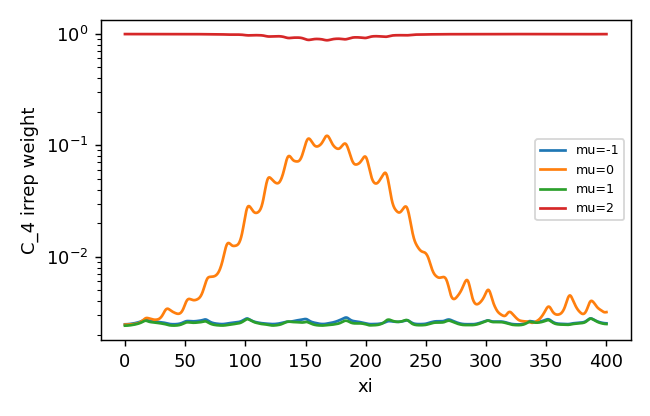

The data file committed next to this chart (first rows):
z, mu-1, mu0, mu1, mu2
0.0, 0.002476, 0.002459, 0.002407, 0.9927
0.25, 0.002476, 0.002459, 0.002407, 0.9927
0.5, 0.002476, 0.002459, 0.002407, 0.9927
0.75, 0.002476, 0.00246, 0.002408, 0.9927
1.0, 0.002477, 0.00246, 0.002408, 0.9927
1.25, 0.002478, 0.002461, 0.002409, 0.9927
1.5, 0.002478, 0.002461, 0.00241, 0.9927
1.75, 0.002479, 0.002462, 0.00241, 0.9926
2.0, 0.00248, 0.002462, 0.002411, 0.9926
2.25, 0.002481, 0.002463, 0.002413, 0.9926
2.5, 0.002483, 0.002464, 0.002414, 0.9926
2.75, 0.002484, 0.002464, 0.002415, 0.9926
3.0, 0.002485, 0.002465, 0.002416, 0.9926
3.25, 0.002487, 0.002466, 0.002418, 0.9926
3.5, 0.002489, 0.002467, 0.002419, 0.9926
3.75, 0.00249, 0.002467, 0.002421, 0.9926
4.0, 0.002492, 0.002468, 0.002423, 0.9926
4.25, 0.002494, 0.002469, 0.002425, 0.9926
4.5, 0.002496, 0.00247, 0.002427, 0.9926
4.75, 0.002498, 0.002471, 0.002429, 0.9926
5.0, 0.002501, 0.002472, 0.002431, 0.9926
5.25, 0.002503, 0.002473, 0.002434, 0.9926
5.5, 0.002505, 0.002475, 0.002436, 0.9926
5.75, 0.002508, 0.002476, 0.002438, 0.9926
6.0, 0.00251, 0.002477, 0.002441, 0.9926
6.25, 0.002512, 0.002479, 0.002443, 0.9926
6.5, 0.002515, 0.00248, 0.002446, 0.9926
6.75, 0.002518, 0.002482, 0.002449, 0.9926
7.0, 0.00252, 0.002483, 0.002452, 0.9925
7.25, 0.002523, 0.002485, 0.002455, 0.9925
7.5, 0.002526, 0.002487, 0.002457, 0.9925
7.75, 0.002529, 0.002489, 0.00246, 0.9925
8.0, 0.002532, 0.002491, 0.002464, 0.9925
8.25, 0.002535, 0.002493, 0.002467, 0.9925
8.5, 0.002538, 0.002495, 0.00247, 0.9925
8.75, 0.002542, 0.002498, 0.002473, 0.9925
9.0, 0.002545, 0.0025, 0.002477, 0.9925
9.25, 0.002549, 0.002503, 0.00248, 0.9925
9.5, 0.002552, 0.002507, 0.002484, 0.9925
9.75, 0.002556, 0.00251, 0.002488, 0.9924
10.0, 0.00256, 0.002514, 0.002492, 0.9924
10.25, 0.002564, 0.002518, 0.002496, 0.9924
10.5, 0.002568, 0.002522, 0.0025, 0.9924
10.75, 0.002573, 0.002527, 0.002505, 0.9924
11.0, 0.002577, 0.002533, 0.002509, 0.9924
11.25, 0.002582, 0.002538, 0.002514, 0.9924
11.5, 0.002586, 0.002545, 0.002519, 0.9924
11.75, 0.002591, 0.002551, 0.002524, 0.9923
12.0, 0.002596, 0.002558, 0.002529, 0.9923
12.25, 0.002602, 0.002566, 0.002535, 0.9923
12.5, 0.002607, 0.002575, 0.00254, 0.9923
12.75, 0.002613, 0.002584, 0.002546, 0.9923
13.0, 0.002619, 0.002593, 0.002553, 0.9922
13.25, 0.002625, 0.002604, 0.002559, 0.9922
13.5, 0.002632, 0.002615, 0.002566, 0.9922
13.75, 0.002639, 0.002627, 0.002574, 0.9922
14.0, 0.002647, 0.00264, 0.002581, 0.9921
14.25, 0.002654, 0.002653, 0.00259, 0.9921
14.5, 0.002663, 0.002668, 0.002598, 0.9921
14.75, 0.002671, 0.002682, 0.002607, 0.992
... 1,541 more rows
